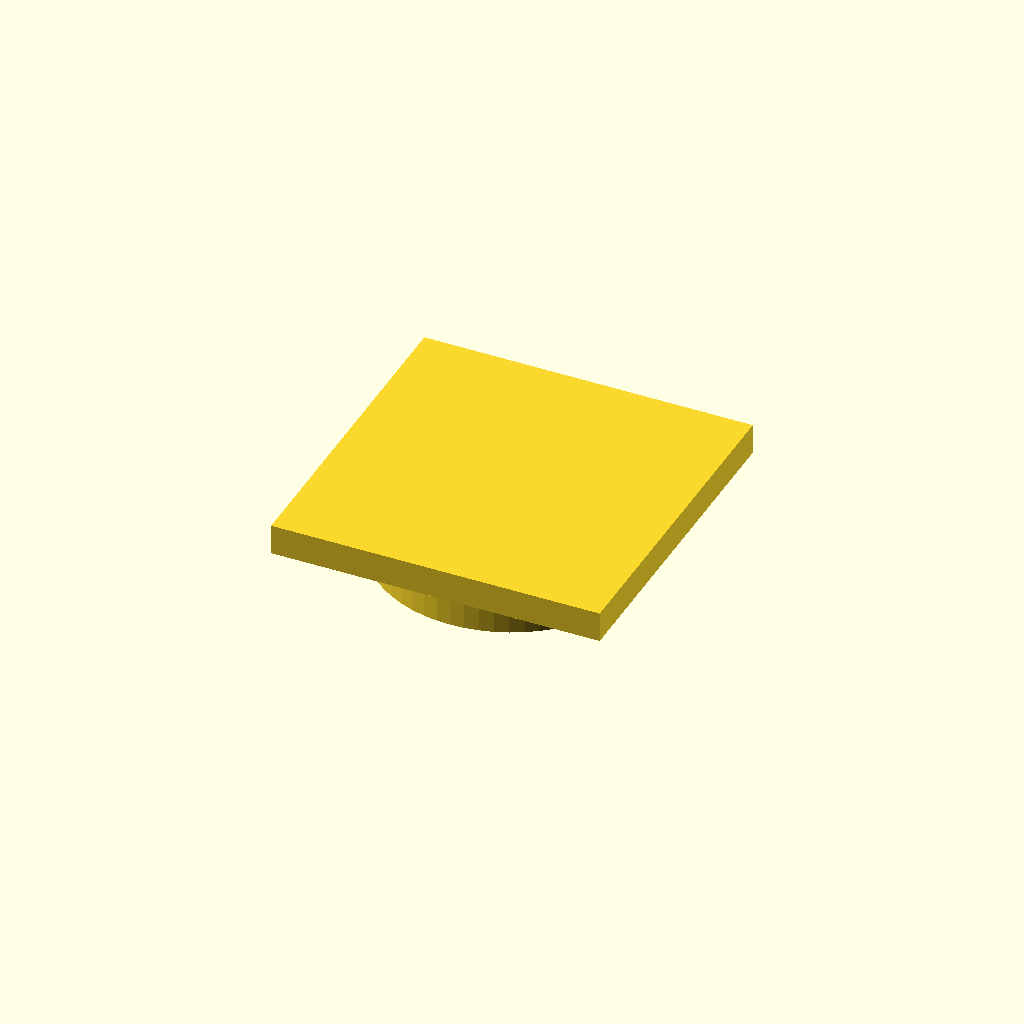
Cell 1 — every parameter at its default value.
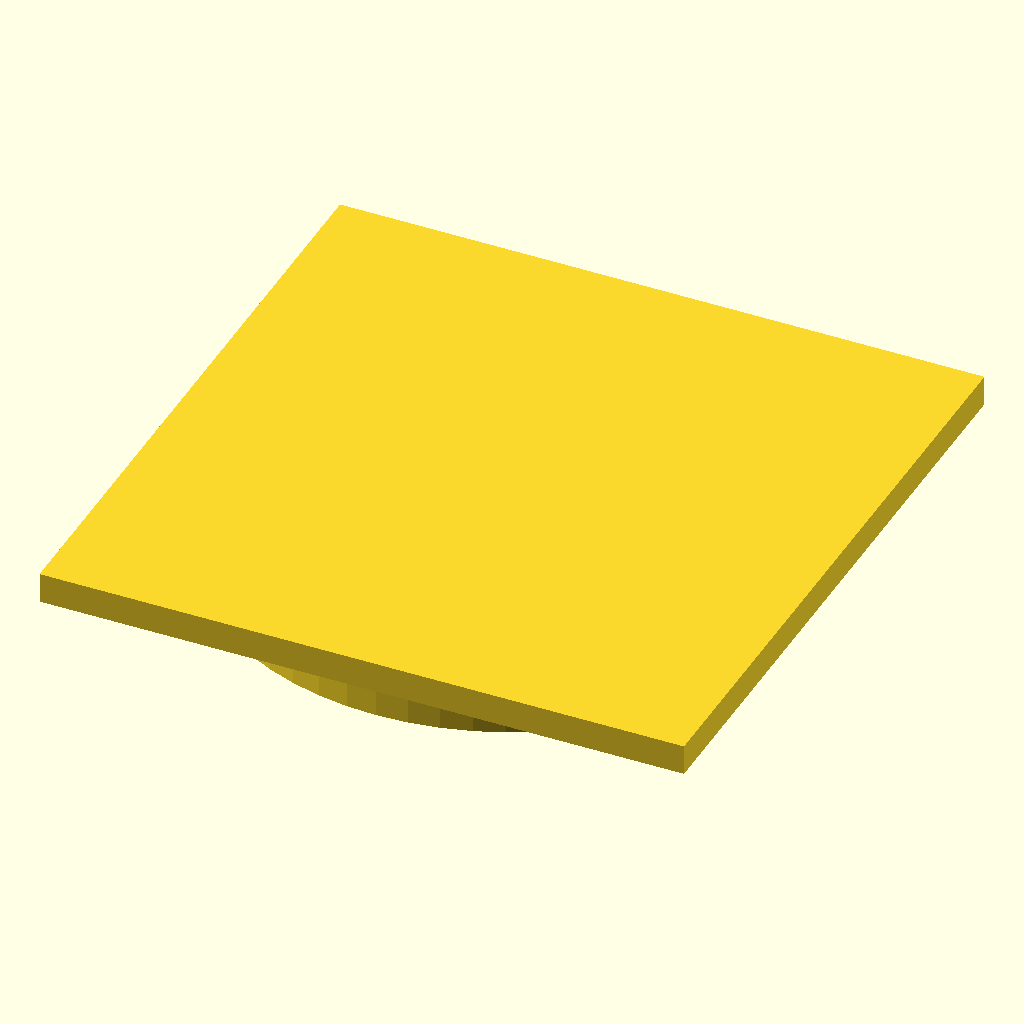
Cell 2: the same model with profile = 50.
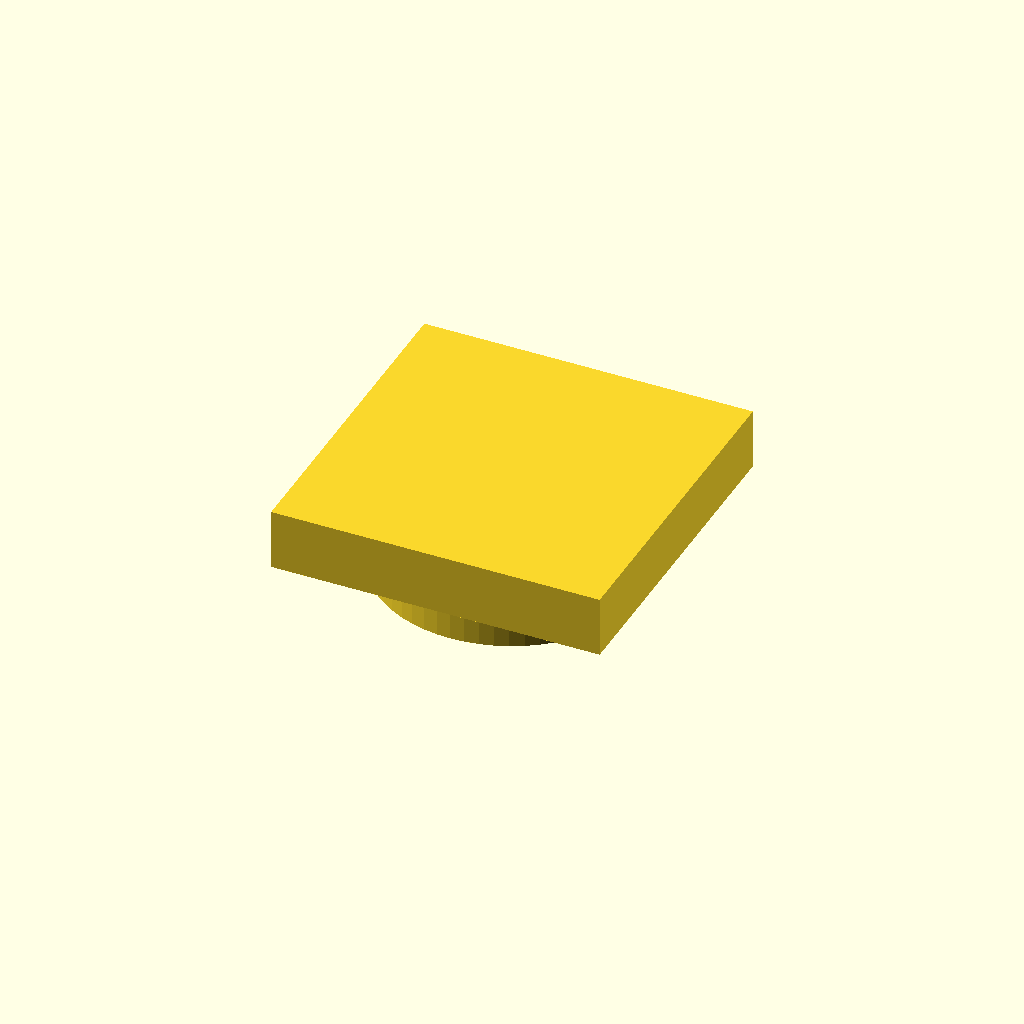
Cell 3: cap_t = 4.8 (everything else at default).
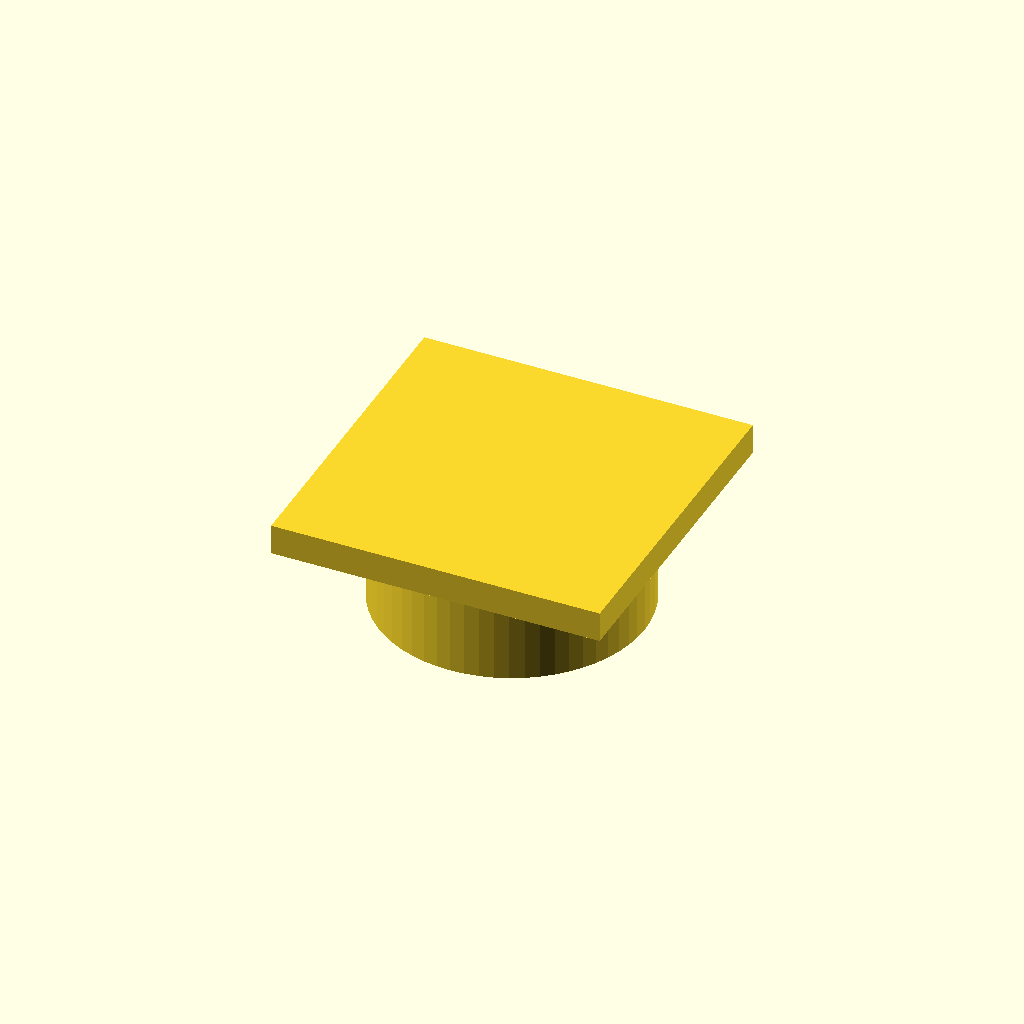
Cell 4 — pin_l set to 8, the other parameters unchanged.
One fixed orthographic camera (rotation 55°, 0°, 25°; colour scheme Cornfield) for every cell.
OpenSCAD source file optional_data/data/parts/part_0464.scad:
// Press-fit end cap for 25 mm extrusion.
$fn = 60;
eps = 0.02;
profile = 25;
cap_t = 2.4;
wall = 2;
pin_d = profile - 2 * wall;
pin_l = 4;
union() {
    cube([profile + 1, profile + 1, cap_t], center = true);
    translate([0, 0, -cap_t / 2 - pin_l]) cylinder(d = pin_d, h = pin_l + eps);
}
Parameter table extracted from the source (name, type, default, range or options):
eps: number, default 0.02
profile: number, default 25
cap_t: number, default 2.4
wall: number, default 2
pin_l: number, default 4
